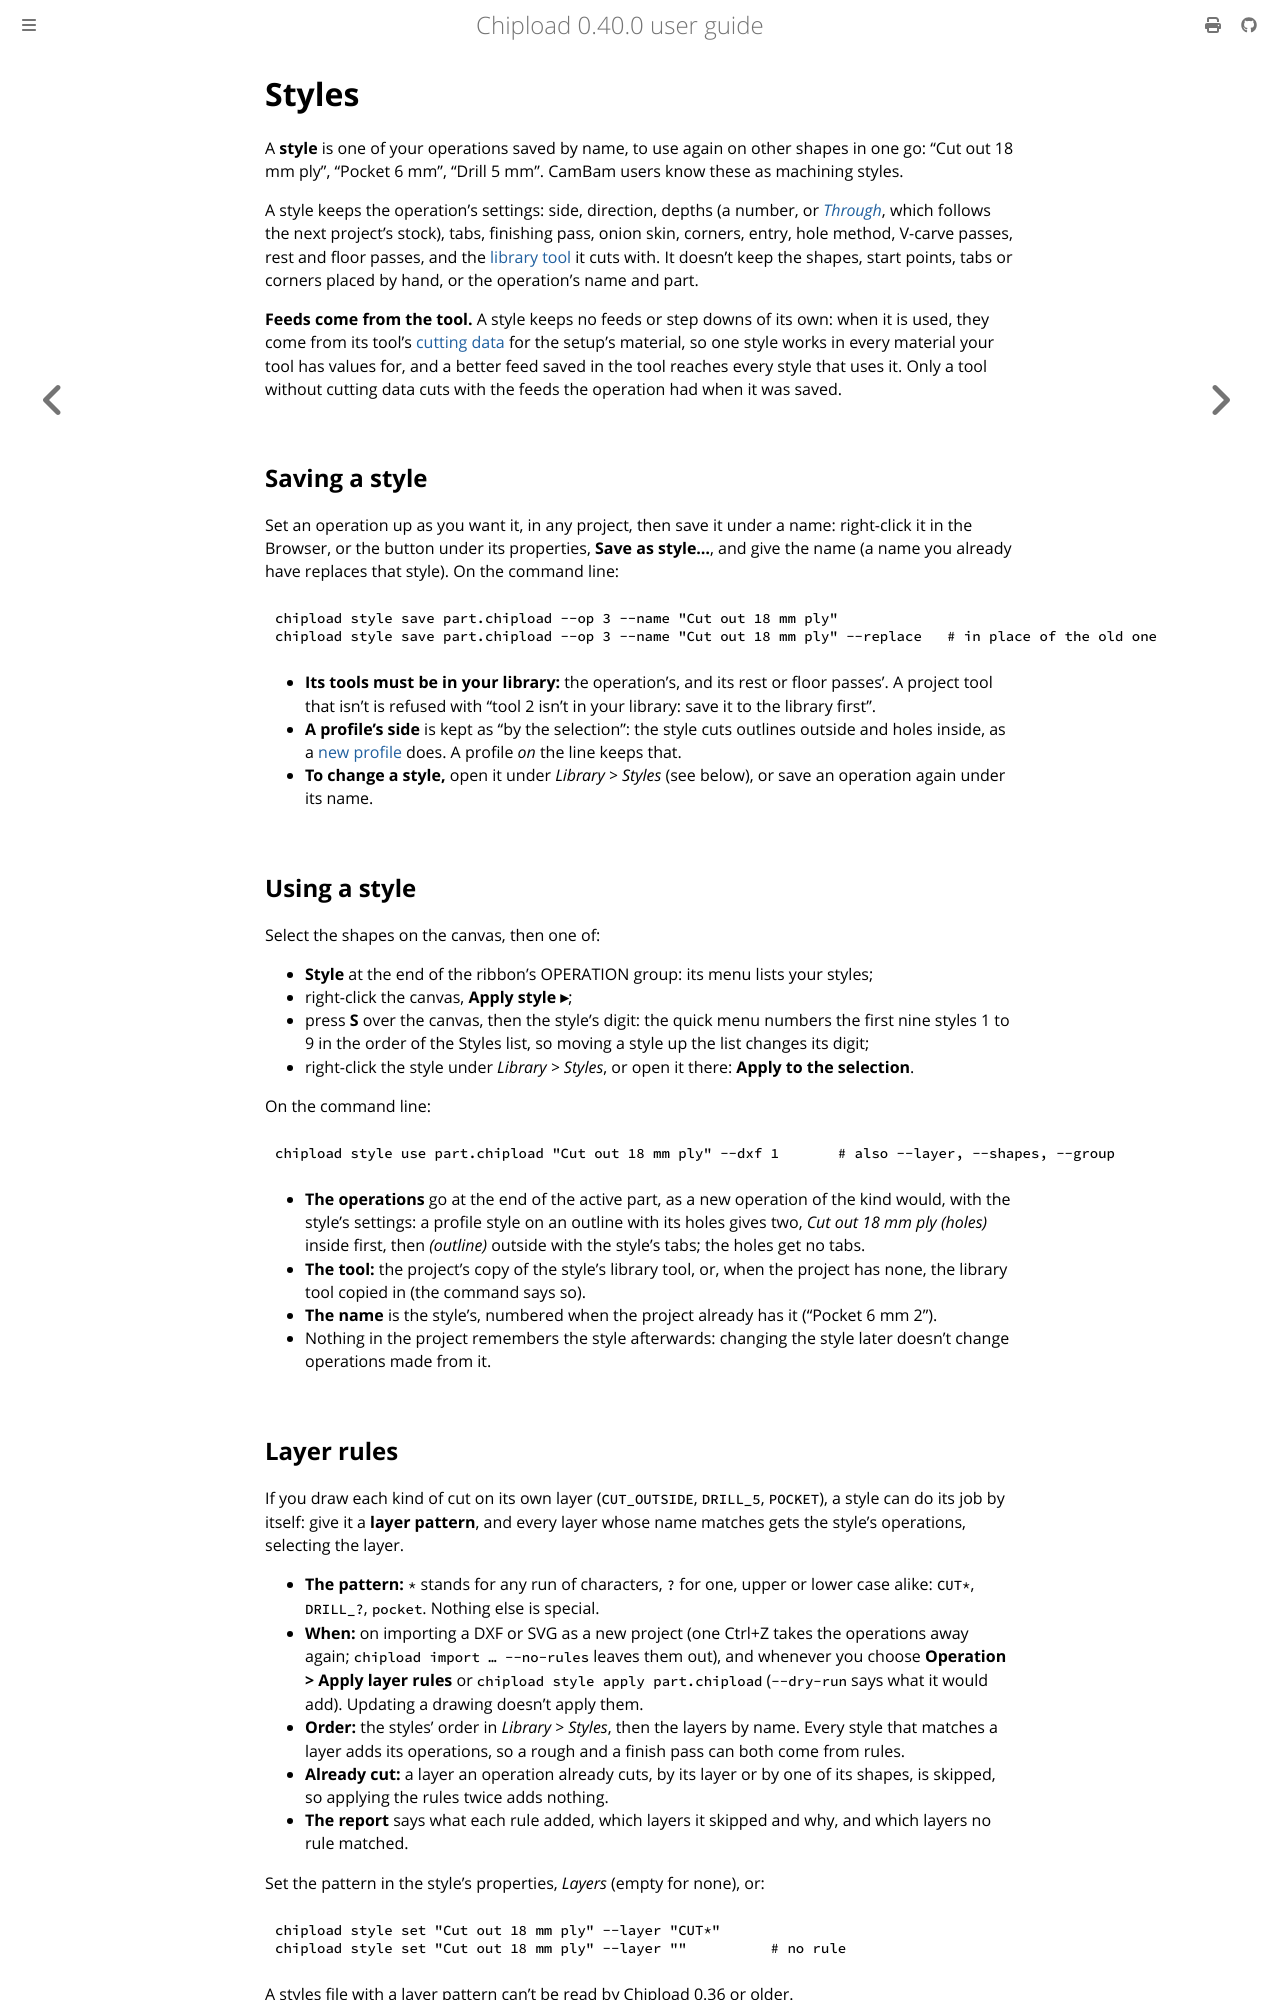

repository: chipload/chipload · page: library/styles.html · generator: mdbook

# Styles

A **style** is one of your operations saved by name, to use again on other shapes in one
go: "Cut out 18 mm ply", "Pocket 6 mm", "Drill 5 mm". CamBam users know these as machining
styles.

A style keeps the operation's settings: side, direction, depths (a number, or
[*Through*](../concepts/depths.md#start-and-end-depth), which follows the next project's
stock), tabs, finishing pass, onion skin, corners, entry, hole method, V-carve passes, rest
and floor passes, and the [library tool](tools.md) it cuts with. It doesn't keep the shapes,
start points, tabs or corners placed by hand, or the operation's name and part.

**Feeds come from the tool.** A style keeps no feeds or step downs of its own: when it is
used, they come from its tool's [cutting data](tools.md#cutting-data) for the setup's
material, so one style works in every material your tool has values for, and a better feed
saved in the tool reaches every style that uses it. Only a tool without cutting data cuts
with the feeds the operation had when it was saved.

## Saving a style

Set an operation up as you want it, in any project, then save it under a name: right-click
it in the Browser, or the button under its properties, **Save as style…**, and give the
name (a name you already have replaces that style). On the command line:

```
chipload style save part.chipload --op 3 --name "Cut out 18 mm ply"
chipload style save part.chipload --op 3 --name "Cut out 18 mm ply" --replace   # in place of the old one
```

- **Its tools must be in your library:** the operation's, and its rest or floor passes'.
  A project tool that isn't is refused with "tool 2 isn't in your library: save it to the
  library first".
- **A profile's side** is kept as "by the selection": the style cuts outlines outside and
  holes inside, as a [new profile](../concepts/depths.md#what-a-new-operation-starts-with)
  does. A profile *on* the line keeps that.
- **To change a style,** open it under *Library > Styles* (see below), or save an
  operation again under its name.

## Using a style

Select the shapes on the canvas, then one of:
- **Style** at the end of the ribbon's OPERATION group: its menu lists your styles;
- right-click the canvas, **Apply style ▸**;
- press **S** over the canvas, then the style's digit: the quick menu numbers the first nine
  styles 1 to 9 in the order of the Styles list, so moving a style up the list changes its
  digit;
- right-click the style under *Library > Styles*, or open it there: **Apply to the
  selection**.

On the command line:

```
chipload style use part.chipload "Cut out 18 mm ply" --dxf 1       # also --layer, --shapes, --group
```

- **The operations** go at the end of the active part, as a new operation of the kind would,
  with the style's settings: a profile style on an outline with its holes gives two, *Cut
  out 18 mm ply (holes)* inside first, then *(outline)* outside with the style's tabs; the
  holes get no tabs.
- **The tool:** the project's copy of the style's library tool, or, when the project has
  none, the library tool copied in (the command says so).
- **The name** is the style's, numbered when the project already has it ("Pocket 6 mm 2").
- Nothing in the project remembers the style afterwards: changing the style later doesn't
  change operations made from it.

## Layer rules

If you draw each kind of cut on its own layer (`CUT_OUTSIDE`, `DRILL_5`, `POCKET`), a
style can do its job by itself: give it a **layer pattern**, and every layer whose name
matches gets the style's operations, selecting the layer.

- **The pattern:** `*` stands for any run of characters, `?` for one, upper or lower case
  alike: `CUT*`, `DRILL_?`, `pocket`. Nothing else is special.
- **When:** on importing a DXF or SVG as a new project (one Ctrl+Z takes the operations
  away again; `chipload import … --no-rules` leaves them out), and whenever you choose
  **Operation > Apply layer rules** or `chipload style apply part.chipload` (`--dry-run`
  says what it would add). Updating a drawing doesn't apply them.
- **Order:** the styles' order in *Library > Styles*, then the layers by name. Every
  style that matches a layer adds its operations, so a rough and a finish pass can both come
  from rules.
- **Already cut:** a layer an operation already cuts, by its layer or by one of its shapes,
  is skipped, so applying the rules twice adds nothing.
- **The report** says what each rule added, which layers it skipped and why, and which
  layers no rule matched.

Set the pattern in the style's properties, *Layers* (empty for none), or:

```
chipload style set "Cut out 18 mm ply" --layer "CUT*"
chipload style set "Cut out 18 mm ply" --layer ""          # no rule
```

A styles file with a layer pattern can't be read by Chipload 0.36 or older.
